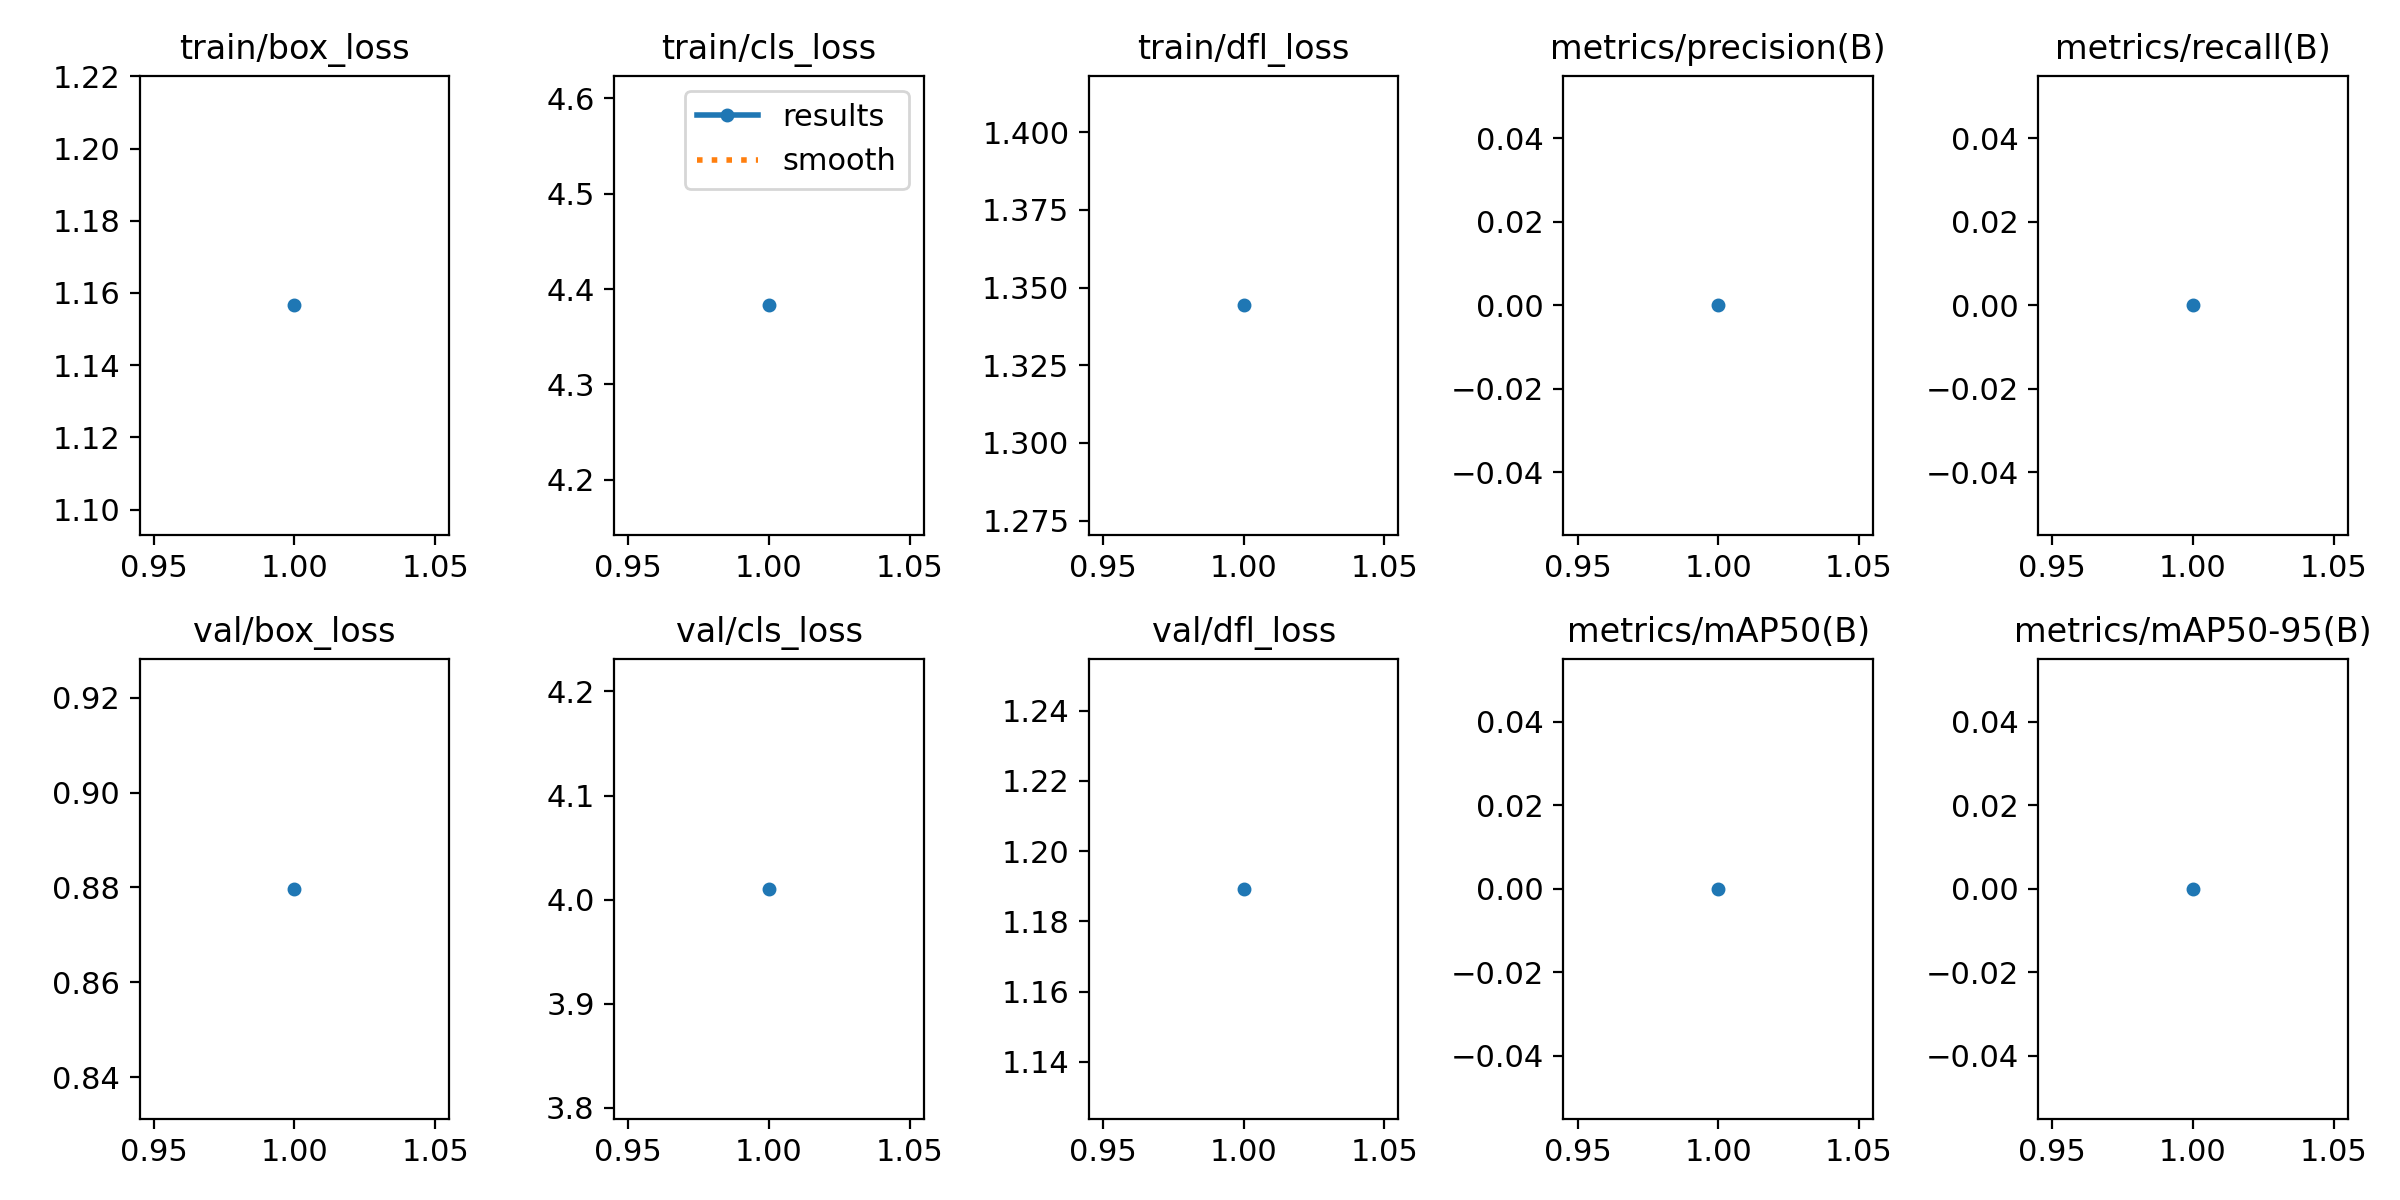

Data behind this chart, as committed beside it:
epoch, time, train/box_loss, train/cls_loss, train/dfl_loss, metrics/precision(B), metrics/recall(B), metrics/mAP50(B), metrics/mAP50-95(B), val/box_loss, val/cls_loss, val/dfl_loss, lr/pg0, lr/pg1, lr/pg2
1, 13.71, 1.157, 4.383, 1.344, 0, 0, 0, 0, 0.8797, 4.01, 1.189, 6.116e-05, 6.116e-05, 6.116e-05
